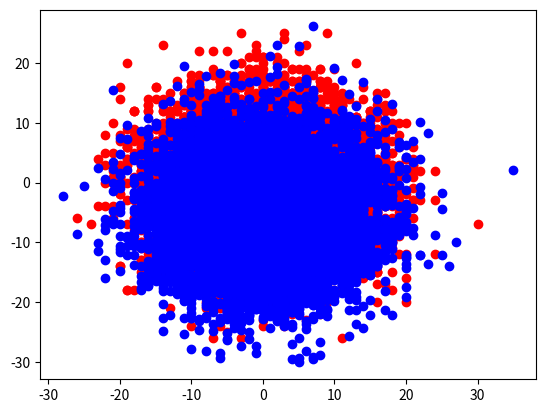

Write the Python code that produced this figure.
#!/usr/bin/env python3
# -*- coding: utf-8 -*-
"""
Created on Sun Mar 26 16:08:41 2023

@author: shrenikmohansakala
"""

import random
import numpy
import pylab
import matplotlib.pyplot as plt

class Field(object):
    def __init__(self):
        self.Drunks = []
        
    def getDrunks(self):
        return self.Drunks
    
    
class Location(object):
    def __init__(self,Xvalue,Yvalue):
        self.X = Xvalue
        self.Y = Yvalue
        
    def distance(self,other):
        return ((self.X - other.X)**2 + (self.Y - other.Y)**2)**(0.5)
    
    def newLocation(self,shift):
        self.X += shift[0]
        self.Y += shift[1]
    
    
    def __str__(self):
        return "(" + str(self.X) + "," + str(self.Y) + ")"
    

class Drunk(object):
    def __init__(self,name,Xvalue,Yvalue):
        self.Name = name
        self.Position = Location(Xvalue,Yvalue)
        
    def getName(self):
        return self.Name
    
    def getPos(self):
        return self.Position
    
    def setPos(self,new):
        self.Position = new
        
    def __str__(self):
        return str(self.Name)
    
    
class normalDrunk(Drunk):
    def __init__(self,name,Xvalue,Yvalue):
            Drunk.__init__(self,name,Xvalue,Yvalue)
            self.Shift = [(1,0),(-1,0),(0,1),(0,-1)]
            
    def getShift(self):
        return self.Shift
        

class weirdDrunk(Drunk):
    def __init__(self,name,Xvalue,Yvalue):
            Drunk.__init__(self,name,Xvalue,Yvalue)
            self.Shift = [(1,0),(-1,0),(0,0.9),(0,-1.1)]
            
    def getShift(self):
        return self.Shift
    
    
    
def oneDrunk(type,numSteps,start):
    drunk = type(1,start.X,start.Y)
    for i in range(numSteps):
        shift = random.choice(drunk.getShift())
        position = drunk.getPos()
        position.newLocation(shift)
        drunk.setPos(position)
        
    return drunk.getPos().distance(start)


def simDrunk(type,numDrunks,numSteps,start):
    drunks = []
    for j in range(numDrunks):
        drunks.append(oneDrunk(type,numSteps,start))
    return (numpy.mean(drunks),numpy.std(drunks))
            
random.seed(0) 
print("Normal")
print(simDrunk(normalDrunk, 100,2, Location(0,0)))
print("Weird")
print(simDrunk(weirdDrunk, 100,2, Location(0,0)))


def distDrunk(type,numSteps,start,precision):
    numDrunks= 100
    mean,std = simDrunk(type,numDrunks,numSteps,start)
    while mean <= 0 and (std  - (precision/2)) > 0 :
        mean,std = simDrunk(type,numDrunks,numSteps,start)
        numDrunks *= 2
        
    return mean

steps = [1,10,100,10000]
distances1 = [distDrunk(normalDrunk, x, Location(0,0), 0.05) for x in steps]
distances2 = [distDrunk(weirdDrunk, x, Location(0,0), 0.05) for x in steps]


#pylab.plot(steps,distances1,'-r')
#pylab.plot(steps,distances2,'-c') 

def scatterDrunk1(type,numDrunks,numSteps,start,color):
        X = []
        Y = []
        for j in range(numDrunks):
            X.append(j)
            Y.append(oneDrunk(type,numSteps,start))
        plt.scatter(X,Y,color=color)
        
#scatterDrunk1(normalDrunk,100,2,Location(0,0),"red")
#scatterDrunk1(weirdDrunk,100,2,Location(0,0),"blue")


def coordDrunk(type,numSteps,start):
    drunk = type(1,start.X,start.Y)
    for i in range(numSteps):
        shift = random.choice(drunk.getShift())
        position = drunk.getPos()
        position.newLocation(shift)
        drunk.setPos(position)
        
    return drunk.getPos()

def scatterDrunk2(type,numDrunks,numSteps,start,color):
        X = []
        Y = []
        for j in range(numDrunks):
            x,y = coordDrunk(type,numSteps,start).X,coordDrunk(type,numSteps,start).Y
            X.append(x)
            Y.append(y)
        plt.scatter(X,Y,color=color)
        
scatterDrunk2(normalDrunk,10000,100,Location(0,0),"red")
scatterDrunk2(weirdDrunk,10000,100,Location(0,0),"blue")
    
            